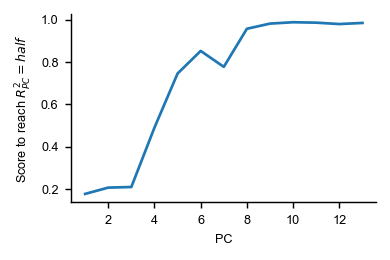

The file beside this chart, header and first rows:
, scores_at_threshold, pc_explained_variance, measure, dataset
0, 0.1774, 0.3101, cka, siegel15-FEF-stim_period-var99
1, 0.2071, 0.1511, cka, siegel15-FEF-stim_period-var99
2, 0.21, 0.1106, cka, siegel15-FEF-stim_period-var99
3, 0.4903, 0.05377, cka, siegel15-FEF-stim_period-var99
4, 0.7456, 0.03108, cka, siegel15-FEF-stim_period-var99
5, 0.8523, 0.02808, cka, siegel15-FEF-stim_period-var99
6, 0.7772, 0.02646, cka, siegel15-FEF-stim_period-var99
7, 0.957, 0.02076, cka, siegel15-FEF-stim_period-var99
8, 0.9814, 0.01173, cka, siegel15-FEF-stim_period-var99
9, 0.9878, 0.009494, cka, siegel15-FEF-stim_period-var99
10, 0.9858, 0.008999, cka, siegel15-FEF-stim_period-var99
11, 0.9792, 0.00848, cka, siegel15-FEF-stim_period-var99
12, 0.9844, 0.007802, cka, siegel15-FEF-stim_period-var99
13, , 0.006621, cka, siegel15-FEF-stim_period-var99
14, , 0.006265, cka, siegel15-FEF-stim_period-var99
15, , 0.005902, cka, siegel15-FEF-stim_period-var99
16, , 0.004833, cka, siegel15-FEF-stim_period-var99
17, , 0.0043, cka, siegel15-FEF-stim_period-var99
18, , 0.004157, cka, siegel15-FEF-stim_period-var99
19, , 0.004042, cka, siegel15-FEF-stim_period-var99
20, , 0.003891, cka, siegel15-FEF-stim_period-var99
21, , 0.003642, cka, siegel15-FEF-stim_period-var99
22, , 0.003548, cka, siegel15-FEF-stim_period-var99
23, , 0.003286, cka, siegel15-FEF-stim_period-var99
24, , 0.003093, cka, siegel15-FEF-stim_period-var99
25, , 0.002849, cka, siegel15-FEF-stim_period-var99
26, , 0.002816, cka, siegel15-FEF-stim_period-var99
27, , 0.002729, cka, siegel15-FEF-stim_period-var99
28, , 0.002663, cka, siegel15-FEF-stim_period-var99
29, , 0.002541, cka, siegel15-FEF-stim_period-var99
30, , 0.002432, cka, siegel15-FEF-stim_period-var99
31, , 0.002399, cka, siegel15-FEF-stim_period-var99
32, , 0.002332, cka, siegel15-FEF-stim_period-var99
33, , 0.002307, cka, siegel15-FEF-stim_period-var99
34, , 0.002176, cka, siegel15-FEF-stim_period-var99
35, , 0.00211, cka, siegel15-FEF-stim_period-var99
36, , 0.002099, cka, siegel15-FEF-stim_period-var99
37, , 0.001996, cka, siegel15-FEF-stim_period-var99
38, , 0.001963, cka, siegel15-FEF-stim_period-var99
39, , 0.001932, cka, siegel15-FEF-stim_period-var99
40, , 0.001876, cka, siegel15-FEF-stim_period-var99
41, , 0.00184, cka, siegel15-FEF-stim_period-var99
42, , 0.001785, cka, siegel15-FEF-stim_period-var99
43, , 0.001768, cka, siegel15-FEF-stim_period-var99
44, , 0.001726, cka, siegel15-FEF-stim_period-var99
45, , 0.001684, cka, siegel15-FEF-stim_period-var99
46, , 0.001656, cka, siegel15-FEF-stim_period-var99
47, , 0.001632, cka, siegel15-FEF-stim_period-var99
48, , 0.00162, cka, siegel15-FEF-stim_period-var99
49, , 0.001556, cka, siegel15-FEF-stim_period-var99
50, , 0.001553, cka, siegel15-FEF-stim_period-var99
51, , 0.001501, cka, siegel15-FEF-stim_period-var99
52, , 0.001488, cka, siegel15-FEF-stim_period-var99
53, , 0.001463, cka, siegel15-FEF-stim_period-var99
54, , 0.00145, cka, siegel15-FEF-stim_period-var99
55, , 0.001421, cka, siegel15-FEF-stim_period-var99
56, , 0.001395, cka, siegel15-FEF-stim_period-var99
57, , 0.001373, cka, siegel15-FEF-stim_period-var99
58, , 0.001347, cka, siegel15-FEF-stim_period-var99
59, , 0.001328, cka, siegel15-FEF-stim_period-var99
... 218 more rows
